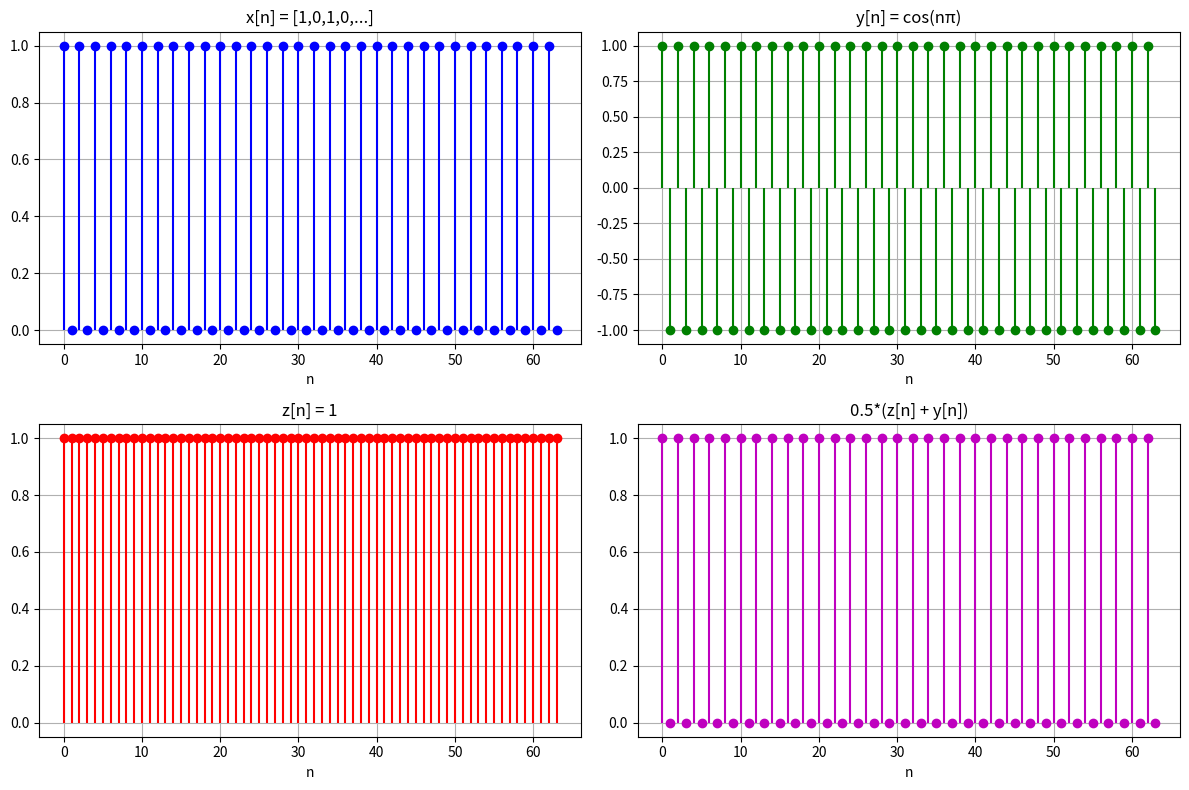
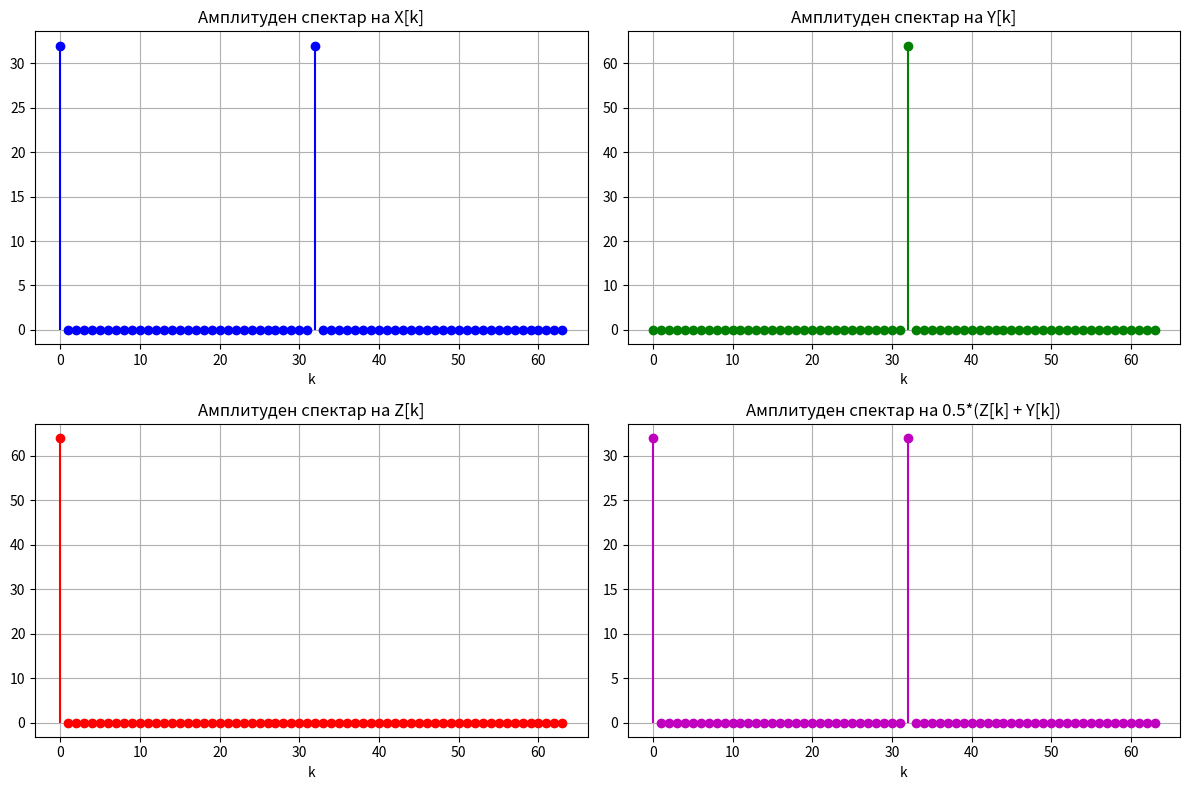

Here is the Python script that generated these plots, in order:
import numpy as np
import matplotlib.pyplot as plt
from scipy.fft import fft, fftshift

N = 64
n = np.arange(N)

# Сигнали
x = np.tile([1, 0], N//2)  # [1,0,1,0,...]
y = np.cos(np.pi * n)      # cos(nπ) = (-1)^n
z = np.ones(N)             # Константа 1

# Проверка на врската x[n] = 0.5*(z[n] + y[n])
x_reconstructed = 0.5 * (z + y)

# ДФТ
X = fft(x)
Y = fft(y)
Z = fft(z)

# Проверка на врската X[k] = 0.5*(Z[k] + Y[k])
X_reconstructed = 0.5 * (Z + Y)

# Цртање
plt.figure(figsize=(12, 8))

# Временски домен
plt.subplot(2, 2, 1)
plt.stem(n, x, 'b', markerfmt='bo', basefmt=" ")
plt.title('x[n] = [1,0,1,0,...]')
plt.xlabel('n')
plt.grid()

plt.subplot(2, 2, 2)
plt.stem(n, y, 'g', markerfmt='go', basefmt=" ")
plt.title('y[n] = cos(nπ)')
plt.xlabel('n')
plt.grid()

plt.subplot(2, 2, 3)
plt.stem(n, z, 'r', markerfmt='ro', basefmt=" ")
plt.title('z[n] = 1')
plt.xlabel('n')
plt.grid()

plt.subplot(2, 2, 4)
plt.stem(n, x_reconstructed, 'm', markerfmt='mo', basefmt=" ")
plt.title('0.5*(z[n] + y[n])')
plt.xlabel('n')
plt.grid()

plt.tight_layout()
plt.show()

# ДФТ приказ
plt.figure(figsize=(12, 8))

plt.subplot(2, 2, 1)
plt.stem(n, np.abs(X), 'b', markerfmt='bo', basefmt=" ")
plt.title('Амплитуден спектар на X[k]')
plt.xlabel('k')
plt.grid()

plt.subplot(2, 2, 2)
plt.stem(n, np.abs(Y), 'g', markerfmt='go', basefmt=" ")
plt.title('Амплитуден спектар на Y[k]')
plt.xlabel('k')
plt.grid()

plt.subplot(2, 2, 3)
plt.stem(n, np.abs(Z), 'r', markerfmt='ro', basefmt=" ")
plt.title('Амплитуден спектар на Z[k]')
plt.xlabel('k')
plt.grid()

plt.subplot(2, 2, 4)
plt.stem(n, np.abs(X_reconstructed), 'm', markerfmt='mo', basefmt=" ")
plt.title('Амплитуден спектар на 0.5*(Z[k] + Y[k])')
plt.xlabel('k')
plt.grid()

plt.tight_layout()
plt.show()